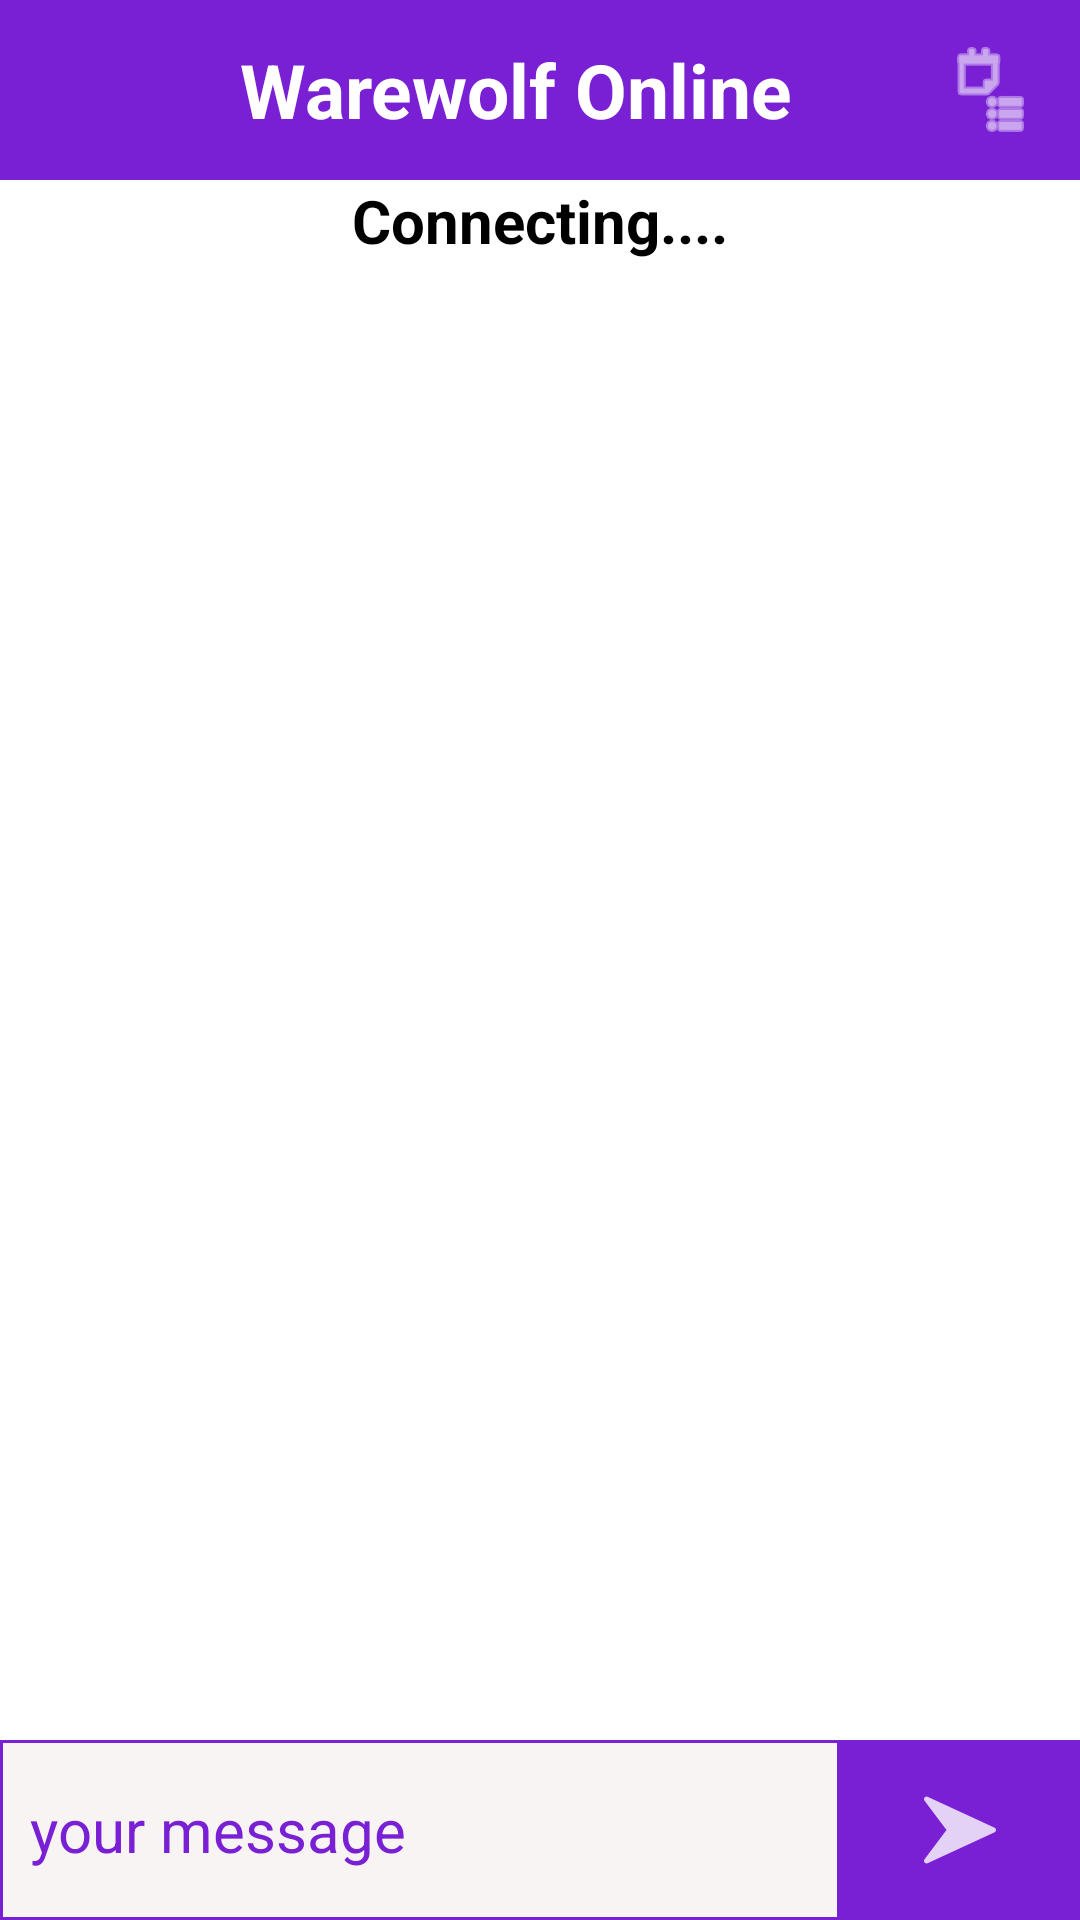

Here is an Android app screen rendered from its layout file. Give the layout XML and the strings, colors and styles it references.
<!-- AndroidManifest.xml: activity theme myTheme -->
<!-- res/layout/activity_chat.xml -->
<RelativeLayout
    xmlns:android="http://schemas.android.com/apk/res/android"
    xmlns:app="http://schemas.android.com/apk/res-auto"
    xmlns:tools="http://schemas.android.com/tools"
    android:layout_width="match_parent"
    android:layout_height="match_parent"
    android:background="@color/color3"
    tools:context="zxc.example.warewolfonline.activities.ChatActivity">

    <RelativeLayout
        android:layout_width="match_parent"
        android:layout_height="60dp"
        android:id="@+id/appbar"
        android:background="@color/color1">

        <ImageView
            android:layout_width="40dp"
            android:layout_height="40dp"
            android:id="@+id/pic"
            android:background="@color/transparent"
            android:layout_centerVertical="true"
            android:layout_marginLeft="20dp"/>

        <TextView
            android:layout_width="wrap_content"
            android:layout_height="wrap_content"
            android:text="Warewolf Online"
            android:layout_centerVertical="true"
            android:layout_marginLeft="20dp"
            android:textSize="25dp"
            android:textColor="@color/color3"
            android:id="@+id/name"
            android:layout_toRightOf="@+id/pic"
            android:layout_toLeftOf="@+id/menu"
            android:textStyle="bold"/>

        <ImageButton
            android:layout_width="40dp"
            android:layout_height="40dp"
            android:id="@+id/menu"
            android:src="@android:drawable/ic_menu_agenda"
            android:tint="@color/color3"
            android:layout_alignParentRight="true"
            android:layout_marginRight="10dp"
            android:background="@color/transparent"
            android:layout_centerVertical="true"
            android:layout_marginLeft="20dp"
            tools:src="?android:attr/floatingToolbarOpenDrawable" />

    </RelativeLayout>

    <android.support.v7.widget.RecyclerView
        android:layout_weight="3"
        android:id="@+id/messagelist"
        android:layout_width="match_parent"
        android:layout_height="wrap_content"
        android:clipToPadding="false"
        android:layout_below="@+id/appbar"
        android:layout_above="@+id/send_l"
        android:scrollbars="vertical"/>

    <LinearLayout
        android:weightSum="3"
        android:id="@+id/send_l"
        android:orientation="vertical"
        android:layout_width="match_parent"
        android:layout_height="wrap_content"
        android:layout_alignParentBottom="true">

        <LinearLayout
            android:orientation="horizontal"
            android:layout_width="match_parent"
            android:layout_height="wrap_content">

        <EditText
            android:id="@+id/message"
            android:layout_width="0dp"
            android:layout_weight="1"
            android:hint="your message"
            android:textColor="@color/color1"
            android:textColorHint="@color/color1"
            android:paddingLeft="10dp"
            android:paddingRight="10dp"
            android:textSize="20dp"
            android:layout_height="match_parent"
            android:background="@drawable/message_background"/>

        <ImageButton
            android:id="@+id/send"
            android:layout_width="80dp"
            android:layout_height="60dp"
            android:src="@drawable/icon_send"
            android:tint="@color/color3"
            android:background="@drawable/game_button_background"
            />
        </LinearLayout>

    </LinearLayout>

    <TextView
        android:layout_width="match_parent"
        android:layout_height="30dp"
        android:id="@+id/connection_status"
        android:gravity="center_horizontal"
        android:textSize="20dp"
        android:textStyle="bold"
        android:text="Connecting...."
        android:layout_below="@+id/appbar"
        android:textColor="@color/black"/>

</RelativeLayout>
<!-- resources referenced by this layout -->
<resources>
  <color name="black">#000000</color>
  <color name="color1">#7920d4</color>
  <color name="color3">#ffffff</color>
  <color name="transparent">#00000000</color>
  <!-- drawable game_button_background (drawable) -->
  <?xml version="1.0" encoding="utf-8"?>
  
  <shape xmlns:android="http://schemas.android.com/apk/res/android">
  
      <solid android:color="@color/color1" />
  </shape>
  <!-- drawable icon_send: png bitmap (drawable-hdpi, 379 bytes) -->
  <!-- drawable message_background (drawable) -->
  <?xml version="1.0" encoding="utf-8"?>
  
  <shape xmlns:android="http://schemas.android.com/apk/res/android">
  
      <solid android:color="@color/color2" />
      <stroke android:color="@color/color1"
          android:width="1dp"/>
  </shape>
  <style name="myTheme" parent="Theme.AppCompat.Light.NoActionBar">
          <item name="colorAccent">@color/color1</item>
          <item name="windowActionBar">false</item>
          <item name="windowNoTitle">true</item>
          <item name="colorPrimary">@color/color1</item>
          <item name="colorPrimaryDark">@color/color1</item>
          <item name="android:statusBarColor" tools:targetApi="lollipop">@color/color1</item>
  
      </style>
  <color name="color2">#F9F4F4</color>
</resources>
